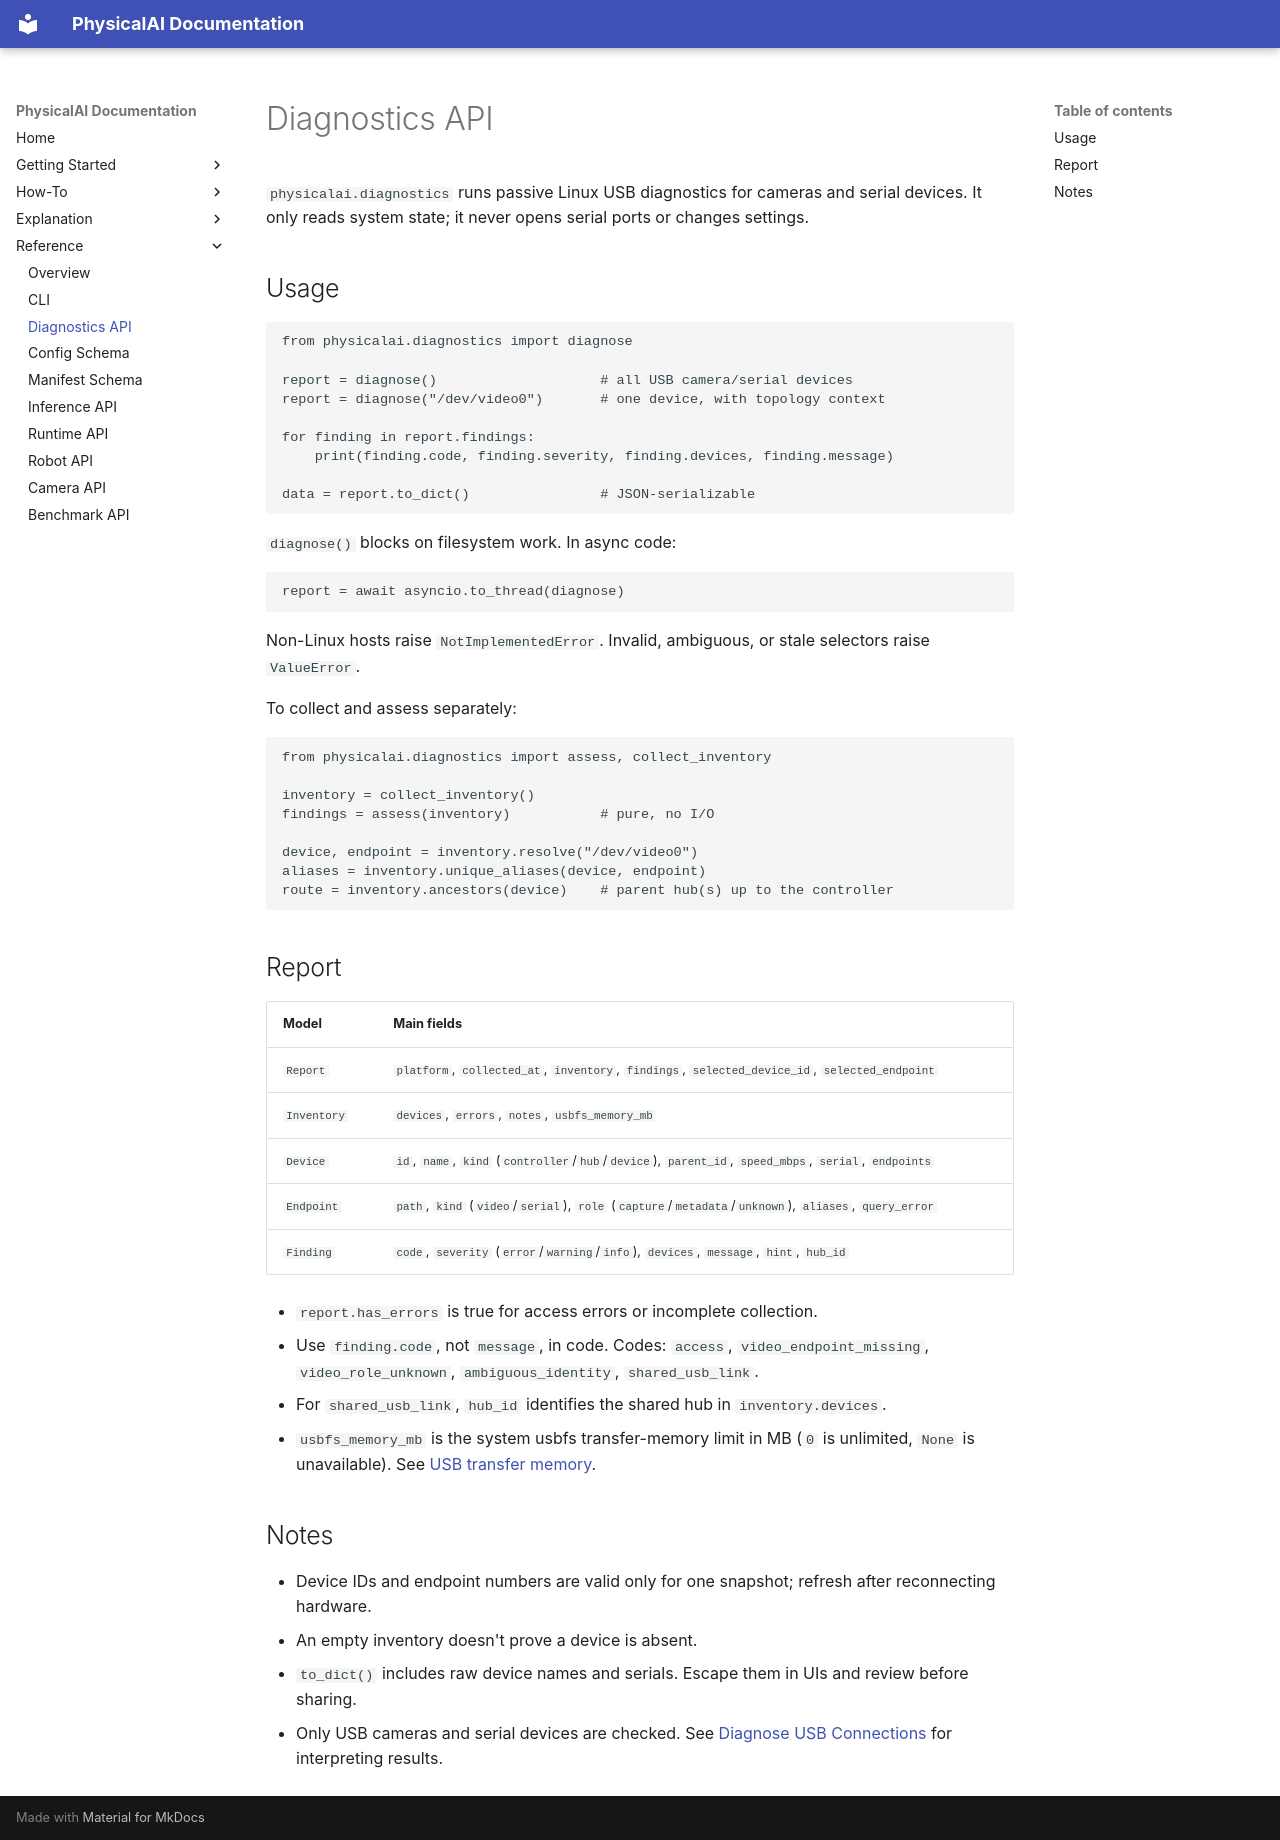

repository: openvinotoolkit/physicalai · page: reference/diagnostics-api/index.html · generator: mkdocs

# Diagnostics API

`physicalai.diagnostics` runs passive Linux USB diagnostics for cameras and serial
devices. It only reads system state; it never opens serial ports or changes settings.

## Usage

```python
from physicalai.diagnostics import diagnose

report = diagnose()                    # all USB camera/serial devices
report = diagnose("/dev/video0")       # one device, with topology context

for finding in report.findings:
    print(finding.code, finding.severity, finding.devices, finding.message)

data = report.to_dict()                # JSON-serializable
```

`diagnose()` blocks on filesystem work. In async code:

```python
report = await asyncio.to_thread(diagnose)
```

Non-Linux hosts raise `NotImplementedError`. Invalid, ambiguous, or stale selectors raise
`ValueError`.

To collect and assess separately:

```python
from physicalai.diagnostics import assess, collect_inventory

inventory = collect_inventory()
findings = assess(inventory)           # pure, no I/O

device, endpoint = inventory.resolve("/dev/video0")
aliases = inventory.unique_aliases(device, endpoint)
route = inventory.ancestors(device)    # parent hub(s) up to the controller
```

## Report

| Model       | Main fields                                                                                          |
| ----------- | ---------------------------------------------------------------------------------------------------- |
| `Report`    | `platform`, `collected_at`, `inventory`, `findings`, `selected_device_id`, `selected_endpoint`       |
| `Inventory` | `devices`, `errors`, `notes`, `usbfs_memory_mb`                                                      |
| `Device`    | `id`, `name`, `kind` (`controller`/`hub`/`device`), `parent_id`, `speed_mbps`, `serial`, `endpoints` |
| `Endpoint`  | `path`, `kind` (`video`/`serial`), `role` (`capture`/`metadata`/`unknown`), `aliases`, `query_error` |
| `Finding`   | `code`, `severity` (`error`/`warning`/`info`), `devices`, `message`, `hint`, `hub_id`                |

- `report.has_errors` is true for access errors or incomplete collection.
- Use `finding.code`, not `message`, in code. Codes: `access`, `video_endpoint_missing`,
  `video_role_unknown`, `ambiguous_identity`, `shared_usb_link`.
- For `shared_usb_link`, `hub_id` identifies the shared hub in `inventory.devices`.
- `usbfs_memory_mb` is the system usbfs transfer-memory limit in MB (`0` is unlimited,
  `None` is unavailable). See
  [USB transfer memory](../how-to/cli/doctor.md#usb-transfer-memory).

## Notes

- Device IDs and endpoint numbers are valid only for one snapshot; refresh after
  reconnecting hardware.
- An empty inventory doesn't prove a device is absent.
- `to_dict()` includes raw device names and serials. Escape them in UIs and review
  before sharing.
- Only USB cameras and serial devices are checked. See
  [Diagnose USB Connections](../how-to/cli/doctor.md) for interpreting results.
